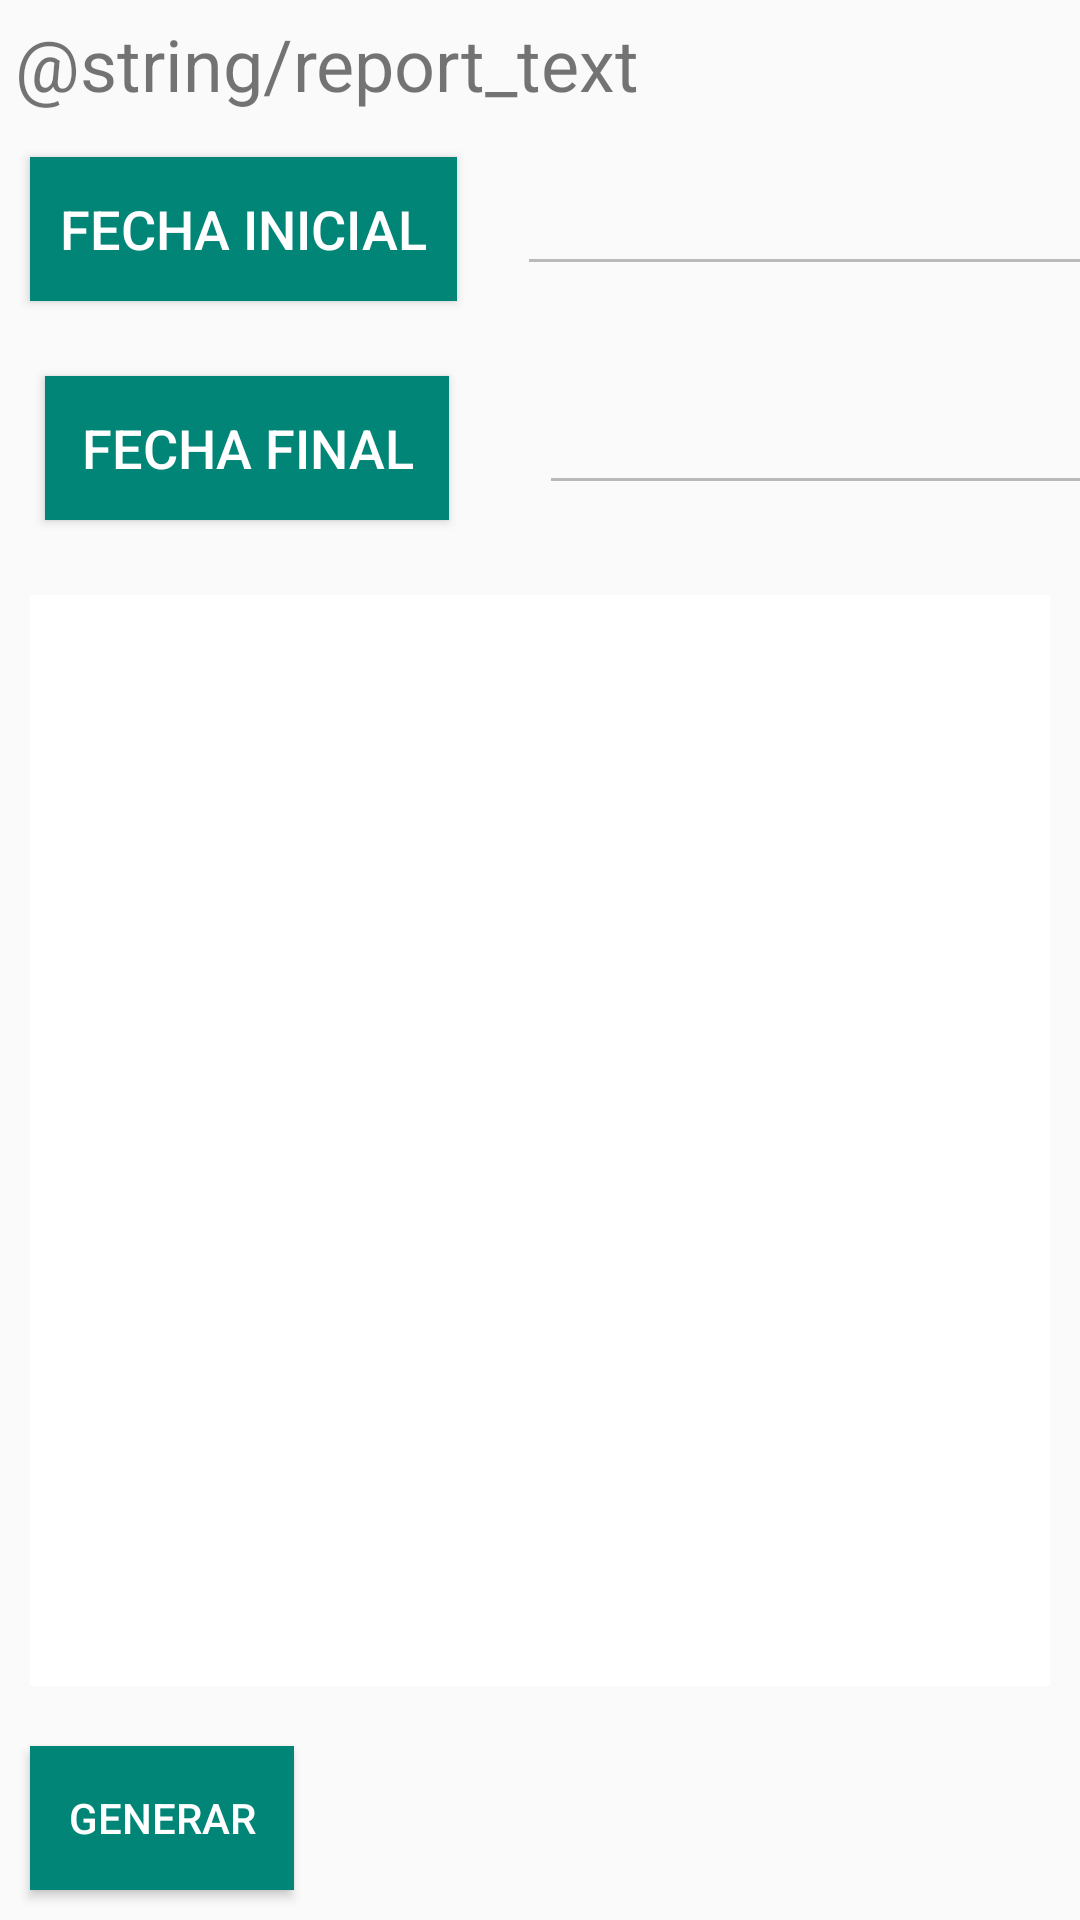

This screen was rendered from an Android layout file. Write that file and the resources it references.
<!-- AndroidManifest.xml: application theme AppTheme -->
<!-- res/layout/activity_generate_reports.xml -->
<?xml version="1.0" encoding="utf-8"?>
<LinearLayout xmlns:android="http://schemas.android.com/apk/res/android"
    xmlns:app="http://schemas.android.com/apk/res-auto"
    xmlns:tools="http://schemas.android.com/tools"
    android:layout_width="match_parent"
    android:layout_height="match_parent"
    android:orientation="vertical"
    android:background="@drawable/minimalisbg"
    tools:context=".GenerateReportsActivity">

    <TextView
        android:id="@+id/tvGenRepText"
        android:layout_width="match_parent"
        android:layout_height="wrap_content"
        android:layout_margin="5dp"
        android:text="@string/report_text"
        android:textSize="24sp" />

    <LinearLayout
        android:layout_width="match_parent"
        android:layout_height="wrap_content">

        <Button
            android:id="@+id/btnInitialDate"
            android:layout_width="wrap_content"
            android:layout_height="wrap_content"
            android:layout_margin="10dp"
            android:background="@color/colorPrimary"
            android:paddingLeft="10dp"
            android:paddingRight="10dp"
            android:text="Fecha inicial"
            android:textColor="@android:color/white"
            android:textSize="18sp" />

        <EditText
            android:id="@+id/etInitialDate"
            android:layout_width="200sp"
            android:layout_height="wrap_content"
            android:layout_margin="10dp"
            android:enabled="false" />

    </LinearLayout>

    <LinearLayout
        android:layout_width="match_parent"
        android:layout_height="wrap_content">

        <Button
            android:id="@+id/btnFinalDate"
            android:layout_width="wrap_content"
            android:layout_height="wrap_content"
            android:layout_margin="15dp"
            android:background="@color/colorPrimary"
            android:paddingLeft="12dp"
            android:paddingRight="12dp"
            android:text="Fecha final"
            android:textColor="@android:color/white"
            android:textSize="18sp" />

        <EditText
            android:id="@+id/etFinalDate"
            android:layout_width="200sp"
            android:layout_height="wrap_content"
            android:layout_margin="15dp"
            android:enabled="false" />

    </LinearLayout>

    <EditText
        android:id="@+id/etReport"
        android:layout_width="match_parent"
        android:layout_height="430sp"
        android:layout_margin="10dp"
        android:layout_weight="40"
        android:ems="10"
        android:background="@android:color/white"
        android:gravity="start|top"
        android:enabled="false"
        android:inputType="textMultiLine" />

    <Button
        android:id="@+id/btnGenerateReport"
        android:layout_width="wrap_content"
        android:layout_height="wrap_content"
        android:layout_margin="10dp"
        android:background="@color/colorPrimary"
        android:text="Generar"
        android:textColor="@android:color/white" />

</LinearLayout>
<!-- resources referenced by this layout -->
<resources>
  <color name="colorPrimary">#008577</color>
  <string name="report_text">Select the time interval for the report</string>
  <style name="AppTheme" parent="Theme.AppCompat.Light.DarkActionBar">
          
          <item name="colorPrimary">@color/colorPrimary</item>
          <item name="colorPrimaryDark">@color/colorPrimaryDark</item>
          <item name="colorAccent">@color/colorAccent</item>
      </style>
  <color name="colorPrimaryDark">#00574B</color>
  <color name="colorAccent">#D81B60</color>
</resources>
